Dataset: split (GitHub, PrabhleenpKaur/breast-cancer-prediction). Classes: benign, malignant.

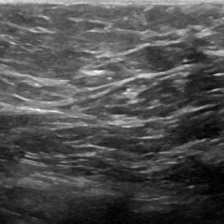
Label: malignant

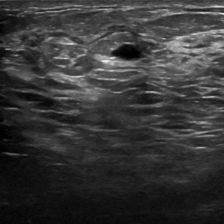
Label: malignant

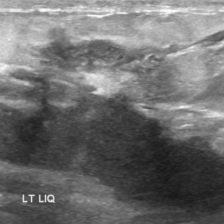
Label: malignant

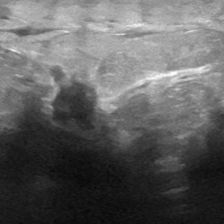
Label: benign

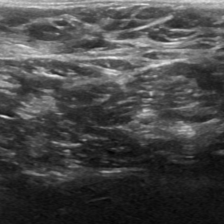
Label: malignant

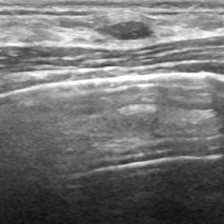
Label: malignant
